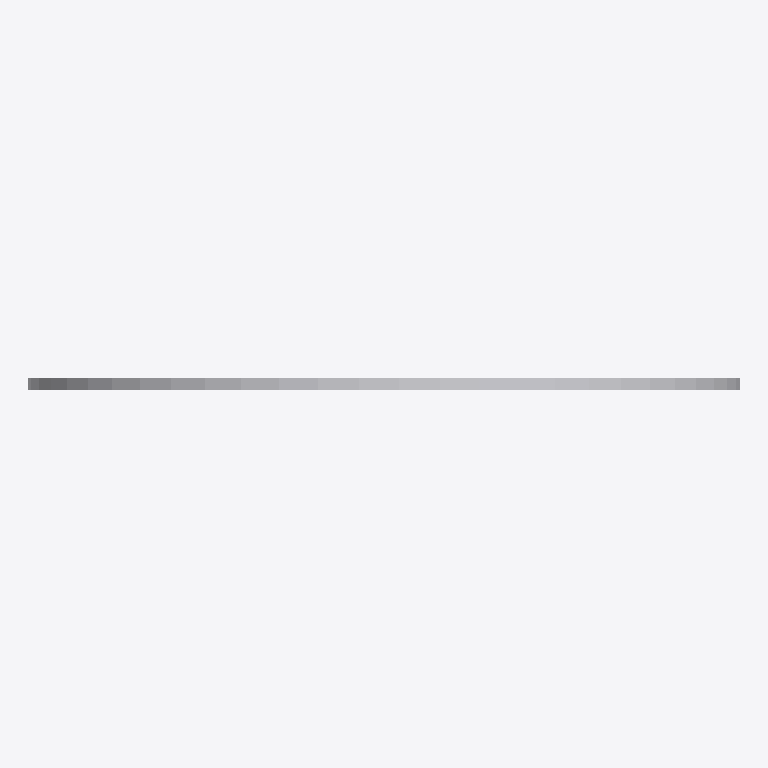
Plan cut of the same IFC building model at storey 'Port De Barcelona' (level 0.00 m, cut at 1.40 m), seen from above with north up, elements coloured by IFC class: 1 other element (light grey). No cut surface shows.
Extent 0.600 m × 0.010 m × 0.600 m (x, y, z). Storeys (1): Port De Barcelona at 0.00 m. Elements (1): 1 IfcFurnishingElement.

HEADER;
FILE_DESCRIPTION(('ViewDefinition [CoordinationView_V2.0]'),'2;1');
FILE_NAME('','',(''),(''),'','','');
FILE_SCHEMA(('IFC2X3'));
ENDSEC;
DATA;
#105=IFCPROJECT('34UKVHeH5CHvrwyycS_2aZ',$,'Port De Barcelona',$,$,'Port De Barcelona','Port De Barcelona',(#97),#92);
#130=IFCSITE('34UKVHeH5CHvrwyycS_2aX',$,'Default',$,$,#127,$,$,.ELEMENT.,(42,21,31,181945),(-71,-3,-24,-263305),0.0,$,$);
#115=IFCBUILDING('34UKVHeH5CHvrwyycS_2aY',$,'Port De Barcelona',$,$,#32,$,'Port De Barcelona',.ELEMENT.,$,$,$);
#124=IFCBUILDINGSTOREY('34UKVHeH5CHvrwyybZ1_NS',$,'Port De Barcelona',$,'Level:8mm Head',#122,$,'Port De Barcelona',.ELEMENT.,0.0);
#362=IFCFURNISHINGELEMENT('1VnuGc_6XCqx5dZZhITKYw',$,'APBCN-URB-VIA-SenalTransitoVertical_Obligacion_r401b:600mm:775436',$,'APBCN-URB-VIA-SenalTransitoVertical_Obligacion_r401b:600mm',#360,#355,'775436');
ENDSEC;
